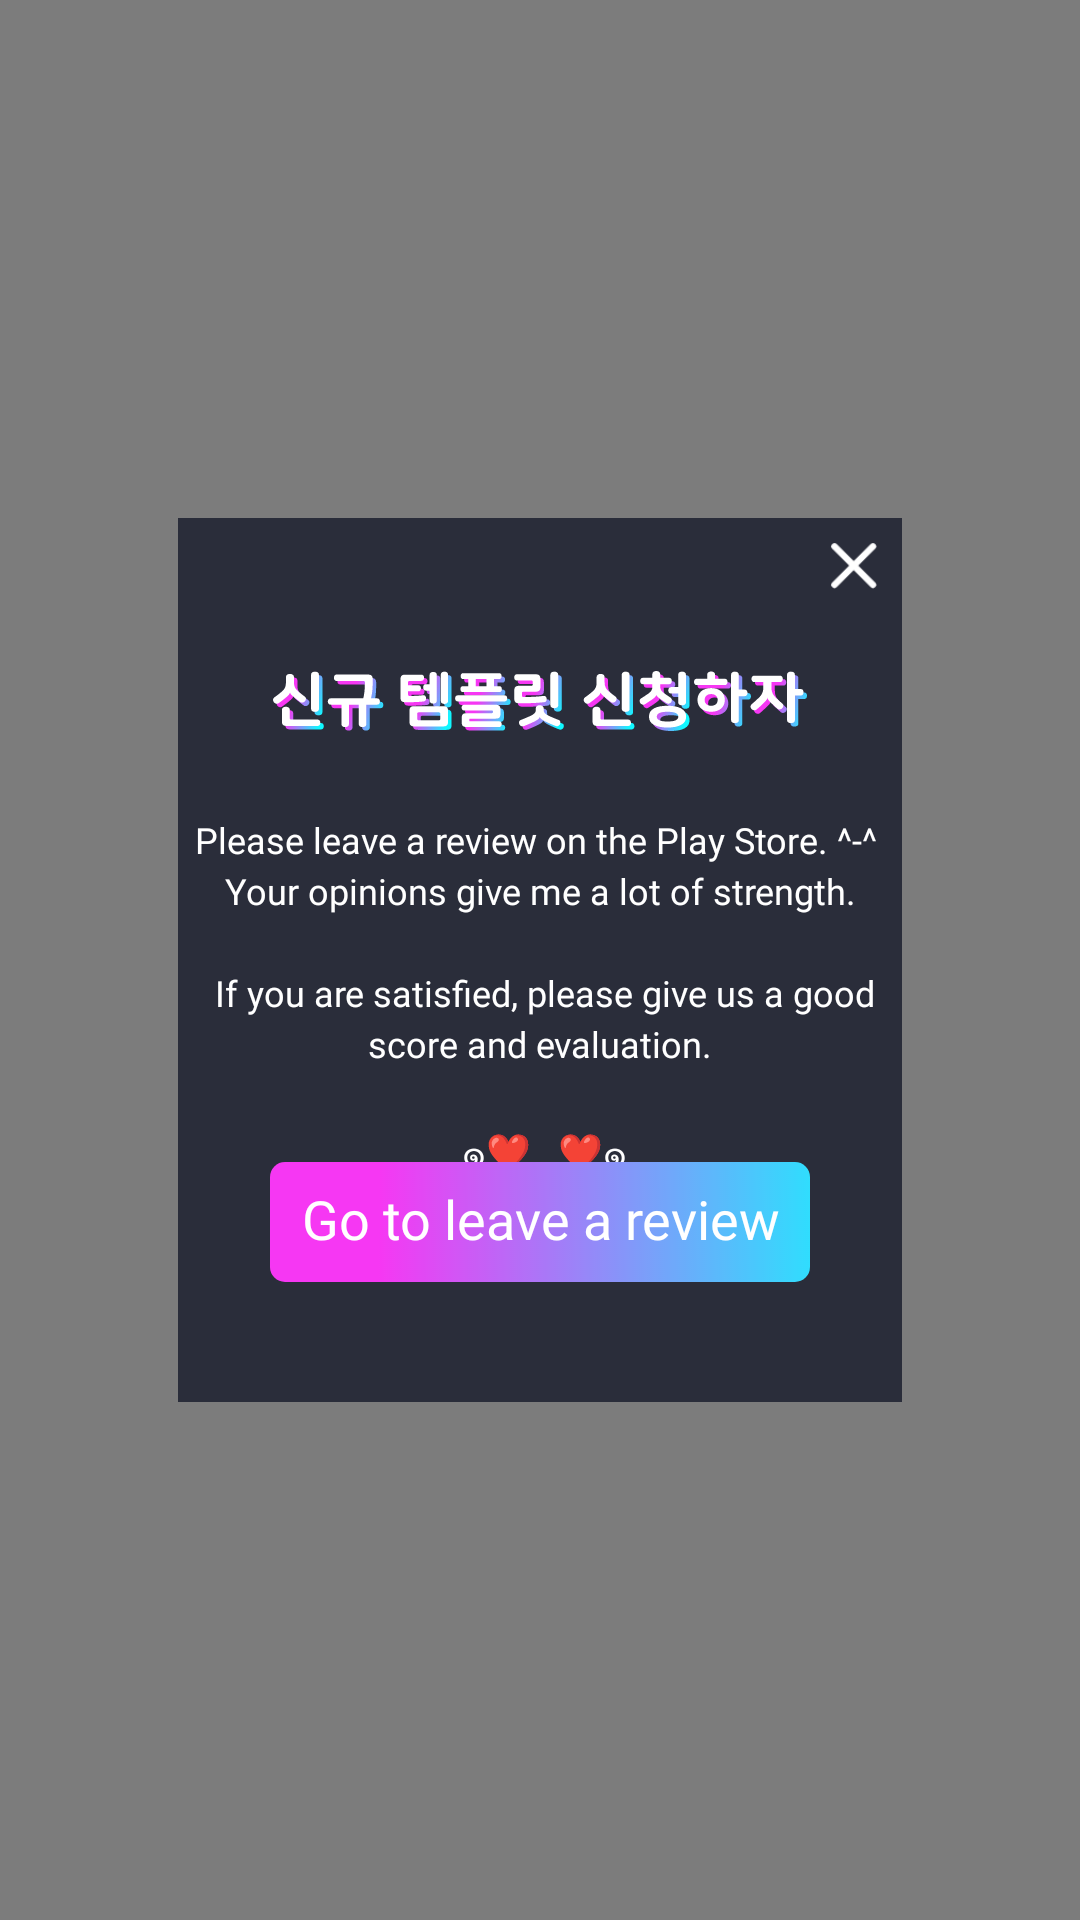

The Android layout XML behind this screen, and the referenced resources:
<!-- AndroidManifest.xml: application theme AppTheme -->
<!-- res/layout/activity_request_templete_pop_up.xml -->
<?xml version="1.0" encoding="utf-8"?>
<androidx.constraintlayout.widget.ConstraintLayout xmlns:android="http://schemas.android.com/apk/res/android"
    xmlns:app="http://schemas.android.com/apk/res-auto"
    xmlns:tools="http://schemas.android.com/tools"
    android:layout_width="match_parent"
    android:layout_height="match_parent"
    android:background="#80000000"
    android:id="@+id/cl_templete_allview"
    tools:context=".popup.SaveFullPopUpActivity">
    <RelativeLayout
        android:background="#2a2d3a"
        android:layout_width="0dp"
        android:layout_height="0dp"
        app:layout_constraintBottom_toBottomOf="parent"
        app:layout_constraintEnd_toEndOf="parent"
        app:layout_constraintHeight_default="percent"
        app:layout_constraintHeight_percent="0.46"
        app:layout_constraintHorizontal_bias="0.5"
        app:layout_constraintStart_toStartOf="parent"
        app:layout_constraintTop_toTopOf="parent"
        app:layout_constraintVertical_bias="0.5"
        app:layout_constraintWidth_default="percent"
        app:layout_constraintWidth_percent="0.67">
        <ImageView
            android:id="@+id/iv_request_cancle"
            android:layout_margin="8dp"
            android:layout_alignParentRight="true"
            android:src="@drawable/ic_delete"
            android:layout_width="16dp"
            android:layout_height="16dp"/>

        <ImageView
            android:id="@+id/iv_request_templete"
            android:layout_marginTop="51dp"
            android:layout_centerHorizontal="true"
            android:src="@drawable/newtemplate"
            android:layout_width="wrap_content"
            android:layout_height="wrap_content"></ImageView>
        <TextView
            android:id="@+id/tv_save_full_message"
            android:fontFamily="@font/nanum"
            android:includeFontPadding="false"
            android:layout_marginTop="30dp"
            android:layout_below="@+id/iv_request_templete"
            android:layout_centerHorizontal="true"
            android:layout_width="wrap_content"
            android:layout_height="wrap_content"
            android:textSize="12sp"
            android:textColor="#ffffff"
            android:lineSpacingExtra="3sp"
            android:gravity="center_horizontal"
            android:text="@string/want_review_message"
            />
        <TextView
            android:id="@+id/tv_request_confirm"
            android:gravity="center"
            android:fontFamily="@font/nanum"
            android:includeFontPadding="false"
            android:textSize="18sp"
            android:textColor="#ffffff"
            android:lineSpacingExtra="3sp"
            android:text="@string/go_to_review"
            android:layout_marginBottom="40dp"
            android:layout_alignParentBottom="true"
            android:layout_centerHorizontal="true"
            android:background="@drawable/bt_save"
            android:layout_width="wrap_content"
            android:layout_height="wrap_content"></TextView>
    </RelativeLayout>
</androidx.constraintlayout.widget.ConstraintLayout>
<!-- resources referenced by this layout -->
<resources>
  <!-- drawable bt_save: png bitmap (drawable-hdpi, 4115 bytes) -->
  <!-- drawable ic_delete: png bitmap (drawable-hdpi, 345 bytes) -->
  <!-- drawable newtemplate: png bitmap (drawable-hdpi, 9387 bytes) -->
  <string name="go_to_review">Go to leave a review</string>
  <string name="want_review_message"> Please leave a review on the Play Store. ^-^ \n
  Your opinions give me a lot of strength. \n
  \n
  If you are satisfied, please give us a good score and evaluation.\n
  \n
  ๑❤‿❤๑</string>
  <style name="AppTheme" parent="Theme.AppCompat.Light.NoActionBar">
          
          <item name="colorPrimary">#1d2029</item>
          <item name="colorPrimaryDark">#1d2029</item>
          <item name="colorAccent">@color/colorAccent</item>
      </style>
  <color name="colorAccent">#03DAC5</color>
</resources>
